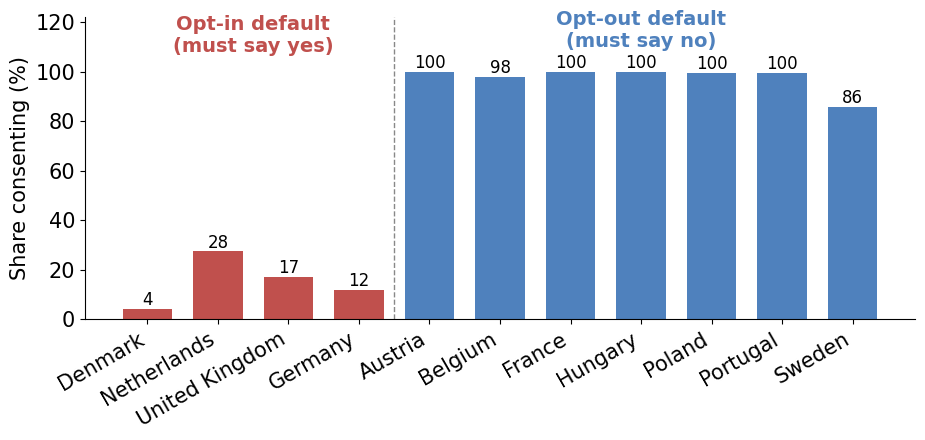

Reproduce this figure in Python. (Note: this script raises an exception after producing the figure.)
"""Figures for 11-PrivacyLaw: consent defaults (Johnson & Goldstein 2003) and the US statute timeline.

Run from docs/slides: python3 src/privacy_law_figures.py  -> 11-PrivacyLaw/images/*.svg
"""
import matplotlib
matplotlib.use("Agg")
import matplotlib.pyplot as plt

OUT = "11-PrivacyLaw/images/"
plt.rcParams.update({"font.family": "Helvetica", "font.size": 15, "svg.fonttype": "none"})

# 1. Effective consent rates for organ donation by default (Johnson & Goldstein, Science 2003)
optin = [("Denmark", 4.25), ("Netherlands", 27.5), ("United Kingdom", 17.17), ("Germany", 12.0)]
optout = [("Austria", 99.98), ("Belgium", 98.0), ("France", 99.91), ("Hungary", 99.97),
          ("Poland", 99.5), ("Portugal", 99.64), ("Sweden", 85.9)]
fig, ax = plt.subplots(figsize=(9.5, 4.6))
names = [n for n, _ in optin] + [n for n, _ in optout]
vals = [v for _, v in optin] + [v for _, v in optout]
colors = ["#c0504d"] * len(optin) + ["#4f81bd"] * len(optout)
bars = ax.bar(range(len(vals)), vals, color=colors, width=0.7)
ax.set_xticks(range(len(vals)))
ax.set_xticklabels(names, rotation=30, ha="right")
ax.set_ylabel("Share consenting (%)")
ax.set_ylim(0, 122)
ax.axvline(len(optin) - 0.5, color="#888", ls="--", lw=1)
ax.text(1.5, 108, "Opt-in default\n(must say yes)", ha="center", color="#c0504d", fontsize=14, weight="bold")
ax.text(len(optin) + 3, 110, "Opt-out default\n(must say no)", ha="center", color="#4f81bd", fontsize=14, weight="bold")
for b, v in zip(bars, vals):
    ax.text(b.get_x() + b.get_width() / 2, v + 1.5, f"{v:.0f}", ha="center", fontsize=12)
for s in ("top", "right"):
    ax.spines[s].set_visible(False)
fig.tight_layout()
fig.savefig(OUT + "consent-defaults.svg")

# 2. US privacy statutes by year, labelled with the trigger
events = [
    (1970, "FCRA", "credit bureaus"),
    (1974, "Privacy Act\nFERPA", "federal agencies;\nschools"),
    (1988, "VPPA", "Bork's video\nrentals leaked"),
    (1994, "DPPA", "states selling\nDMV data"),
    (1996, "HIPAA", "health records\nportability"),
    (1998, "COPPA", "children\nunder 13"),
    (1999, "GLBA", "banks sharing\nwith affiliates"),
    (2003, "CA breach\nnotification", "first breach\nnotice law"),
    (2008, "GINA", "genetic\ndiscrimination"),
    (2018, "CCPA", "first state\nomnibus law"),
    (2026, "~20 state\nlaws", "no federal\nomnibus law"),
]
fig, ax = plt.subplots(figsize=(14, 5.8))
ax.hlines(0, 1966, 2030, color="#444", lw=2)
for i, (y, name, why) in enumerate(events):
    tier = [1.0, -1.0, 3.4, -3.4][i % 4]
    up = tier > 0
    ax.plot([y], [0], "o", color="#800000", ms=9, zorder=3)
    ax.vlines(y, 0, tier, color="#999", lw=1)
    ax.text(y, tier + (0.1 if up else -0.1), f"{name}\n{y}", ha="center", va="bottom" if up else "top",
            fontsize=13, weight="bold")
    ax.text(y, tier + (1.55 if up else -1.55), why, ha="center", va="bottom" if up else "top", fontsize=11.5, color="#444")
ax.set_xlim(1966, 2031)
ax.set_ylim(-6.4, 6.4)
ax.axis("off")
fig.tight_layout()
fig.savefig(OUT + "statute-timeline.svg")
print("ok")
